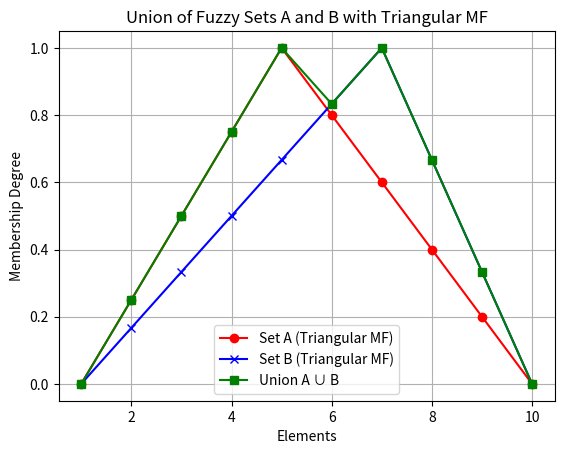

Generate this figure with matplotlib:
import numpy as np
import matplotlib.pyplot as plt

# Triangular Membership Function
def triangular(a, b, m, x):
    if x <= a or x >= b:
        return 0
    elif a < x <= m:
        return (x - a) / (m - a)
    elif m < x < b:
        return (b - x) / (b - m)

# Fuzzy set x ranging between [1-10]
x = np.arange(1, 11)

# Parameters for triangular membership functions of sets A and B
a_A, b_A, m_A = 1, 10, 5
a_B, b_B, m_B = 1, 10, 7

# Calculate membership values for sets A and B
mu_A = np.array([triangular(a_A, b_A, m_A, val) for val in x])
mu_B = np.array([triangular(a_B, b_B, m_B, val) for val in x])

# Union of fuzzy sets A and B (maximum of A and B for each element)
union_AB = np.maximum(mu_A, mu_B)

# Plot the membership functions
plt.plot(x, mu_A, marker='o', color='r', label='Set A (Triangular MF)')
plt.plot(x, mu_B, marker='x', color='b', label='Set B (Triangular MF)')
plt.plot(x, union_AB, marker='s', color='g', label='Union A ∪ B')

# Adding labels and title
plt.xlabel('Elements')
plt.ylabel('Membership Degree')
plt.title('Union of Fuzzy Sets A and B with Triangular MF')
plt.legend()
plt.grid(True)

# Display the plot
plt.show()

# Print the membership values
print(f"Set A Membership (Triangular): {mu_A}")
print(f"Set B Membership (Triangular): {mu_B}")
print(f"Union (A ∪ B) Membership: {union_AB}")
